Run: headless pygame with SDL's dummy video driver; simulated clock (each Clock.tick advances the game by its frame time, no real sleeping); random seed 0; keys injected as events and as key.get_pressed() state; no mouse input.
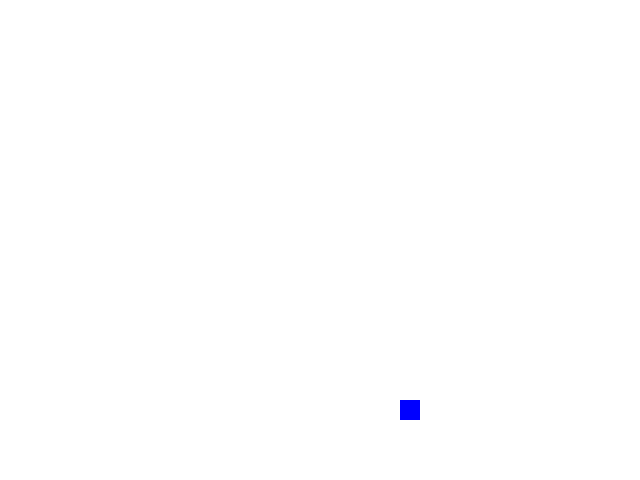
Frame 1 of 4 · flips 1–60 · no input
Frame 2 of 4 · flips 61–180 · tapped SPACE, RETURN · held RIGHT (→), D · screen unchanged from frame 1, image omitted
Frame 3 of 4 · flips 181–300 · held DOWN (↓), S · screen unchanged from frame 2, image omitted
Frame 4 of 4 · flips 301–420 · held LEFT (←), A, UP (↑), W · screen unchanged from frame 3, image omitted

The pygame program that drew these frames:

import pygame
import sys


class Character:
    def __init__(self, screen: pygame.Surface, x, y):
        self.screen = screen
        self.x = x
        self.y = y
        self.speed = 5
        self.velocity_y = 0
        self.gravity = 0.5
        self.jump_power = 12
        self.ground_level = screen.get_height() - 20  # Floor is at the bottom of the screen
        self.is_jumping = False
    def draw(self):
        pygame.draw.rect(self.screen, "blue", (self.x, self.y, 20, 20))


# This function is called when you run this file, and is used to test the Character class individually.
# When you create more files with different classes, copy the code below, then
# change it to properly test that class
def test_character():
    # TODO: change this function to test your class
    screen = pygame.display.set_mode((640, 480))
    character = Character(screen, 400, 400)
    while True:
        for event in pygame.event.get():
            if event.type == pygame.QUIT:
                sys.exit()

        screen.fill("white")
        character.draw()
        pygame.display.update()


# Testing the classes
# click the green arrow to the left or run "Current File" in PyCharm to test this class
if __name__ == "__main__":
    test_character()
